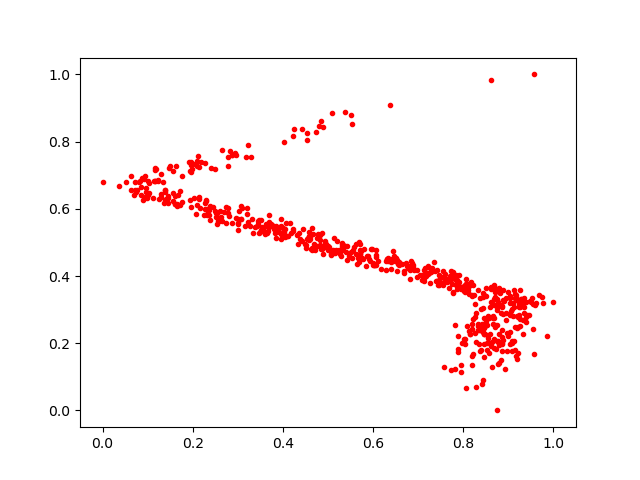

The file beside this chart, header and first rows:
0.7270402, 0.42444792
0.8925, 0.1242
0.8755, 0.3074
0.5086, 0.8865
0.4056, 0.5155
0.4581, 0.5181
0.5988, 0.4382
0.5521, 0.8804
0.8708, 0.3356
0.8654, 0.3178
0.3541, 0.5433
0.1301, 0.6355
0.842, 0.2378
0.9123, 0.3084
0.8047, 0.1974
0.8446, 0.08974
0.8653, 0.2737
0.4415, 0.8388
0.6183, 0.4214
0.06391, 0.6553
0.7225, 0.4051
0.5707, 0.4642
0.4636, 0.4848
0.3337, 0.5273
0.7132, 0.4188
0.8573, 0.2742
0.4858, 0.4804
0.3443, 0.5623
0.6337, 0.4435
0.4694, 0.4939
0.7817, 0.3986
0.8586, 0.2265
0.3682, 0.581
0.9187, 0.1534
0.9248, 0.2726
0.5731, 0.4744
0.1492, 0.7277
0.9527, 0.3337
0.7725, 0.415
0.4592, 0.5153
0.9144, 0.3457
0.8366, 0.3334
0.9454, 0.2847
0.3768, 0.5526
0.4494, 0.4938
0.9237, 0.3164
0.3508, 0.5677
0.2126, 0.7581
0.1952, 0.7392
0.8704, 0.3629
0.5712, 0.4785
0.4319, 0.5218
0.2373, 0.6075
0.2078, 0.5853
0.7222, 0.4304
0.8014, 0.3688
0.7876, 0.1834
0.5975, 0.4812
0.4845, 0.4817
0.8285, 0.07033
0.5635, 0.4371
... 574 more rows
